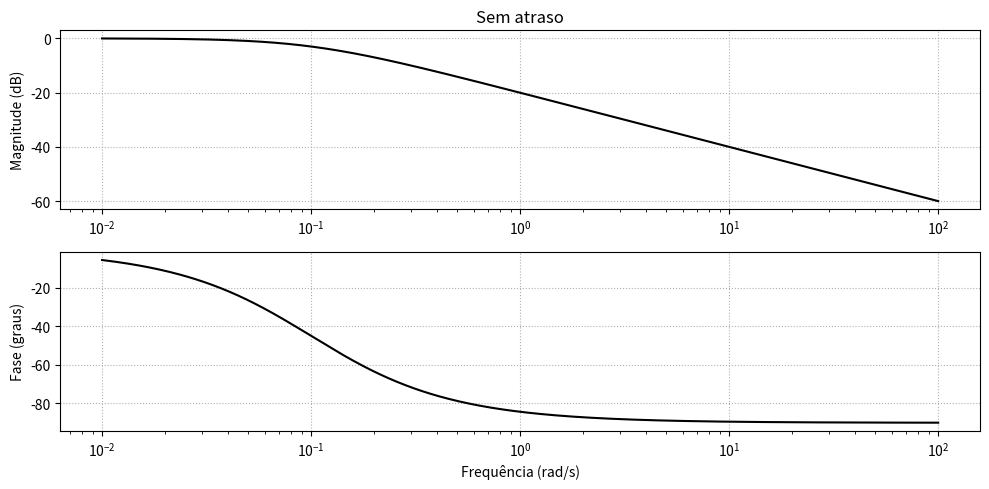
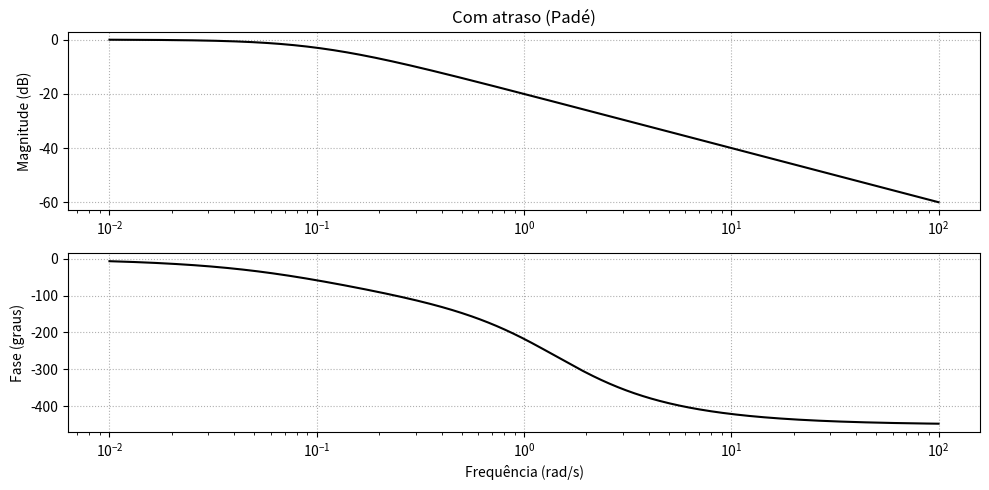

Write Python code to recreate these figures, in order.
# -*- coding: utf-8 -*-
"""

Efeito do Tempo Morto.pág. 412
Exemplo Computacional 4: Efeito do Tempo Morto

"""
import numpy as np
import matplotlib.pyplot as plt
from scipy import signal

def pade(L):
	num = [1, -L/2, L**2/12]
	den = [1,  L/2, L**2/12]
	return num, den
num = [1]
den = [10, 1]
sys_no_delay = signal.TransferFunction(num, den)
num_p, den_p = pade(5)
sys_delay = signal.TransferFunction(np.polymul(num, num_p), 
np.polymul(den, den_p))
w = np.logspace(-2, 2, 500)

for sys, label in [(sys_no_delay, "Sem atraso"),
				(sys_delay, "Com atraso (Padé)")]:
	w, mag, phase = signal.bode(sys, w)
	plt.figure(figsize=(10,5))
	plt.subplot(2,1,1)
	plt.semilogx(w, mag, color="black")
	plt.title(label)
	plt.ylabel("Magnitude (dB)")
	plt.grid(True, linestyle=":")
	
	plt.subplot(2,1,2)
	plt.semilogx(w, phase, color="black")
	plt.ylabel("Fase (graus)")
	plt.xlabel("Frequência (rad/s)")
	plt.grid(True, linestyle=":")
	plt.tight_layout()
	plt.show()
